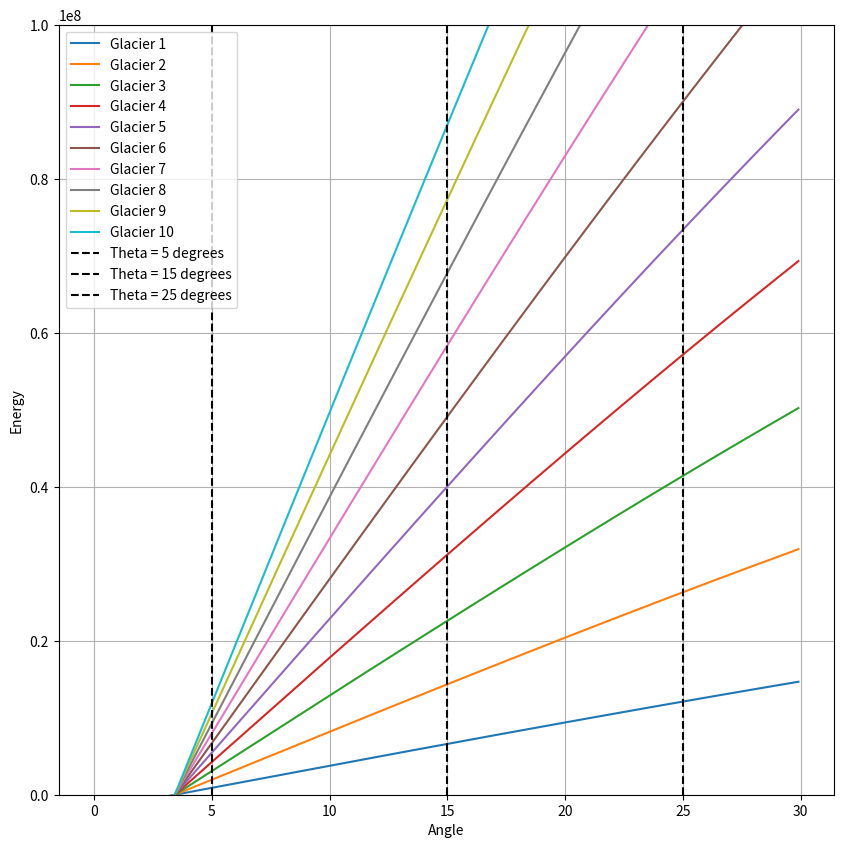

Write the Python code that produced this figure.
from math import pi, cos, sin, tan, log10, pow, atan
import matplotlib.pyplot as plt

g = 3.72 #acceleration due to gravity on mars
density = 1600 #density of dry ice on mars
coeff_fric = 0.06 #coefficient of friction between basalt and ice
theta_c = atan(coeff_fric) #critical angle of slide
d=0.01 #distance of slide

area = [] #list of areas

#calculates the mass of Ice from the area of the GLF
def massCalc(a):
    k = 1.12*log10(a) - 0.978
    v = pow(10,k) #calculates the volume from the area
    m = v*density
    return m

#calculates the frictional force that needs to be overcome
def fricForce(a, t):
    t = t*pi/180 #degrees to radians
    f = tan(theta_c)*massCalc(a)*g*cos(t)
    return f

#calculates the potential force due to gravity component
def potential(a, t):
    t = t*pi/180 #degrees to radians
    p = massCalc(a)*g*sin(t)
    return p

fig = plt.figure(figsize = (10, 10))

x = 1

#for loop to increment the area by 1000000 sq. meters after every iteration
for area in range (1000000, 10000001, 1000000):
    c = 0
    theta = [] #list to store the angles of slope
    energy = [] #list to store the energies for each angle of slope

    while(c<30):
        theta.append(c) 
        e = (potential(area, c) - fricForce(area, c))*d #calculates the energy generated for each angle of slope
        energy.append(e)
        c = c + 0.1
    
    plt.plot(theta, energy, label = 'Glacier {}'.format(x))
    x = x+1

plt.ylim([0, 100000000]) #to only display the positive energy values
plt.xlabel('Angle')
plt.ylabel('Energy')
plt.axvline(x = 5, color = 'k', label = 'Theta = 5 degrees', linestyle = 'dashed')
plt.axvline(x = 15, color = 'k', label = 'Theta = 15 degrees', linestyle = 'dashed')
plt.axvline(x = 25, color = 'k', label = 'Theta = 25 degrees', linestyle = 'dashed')
leg = plt.legend(loc='upper left')
plt.grid()
plt.show()